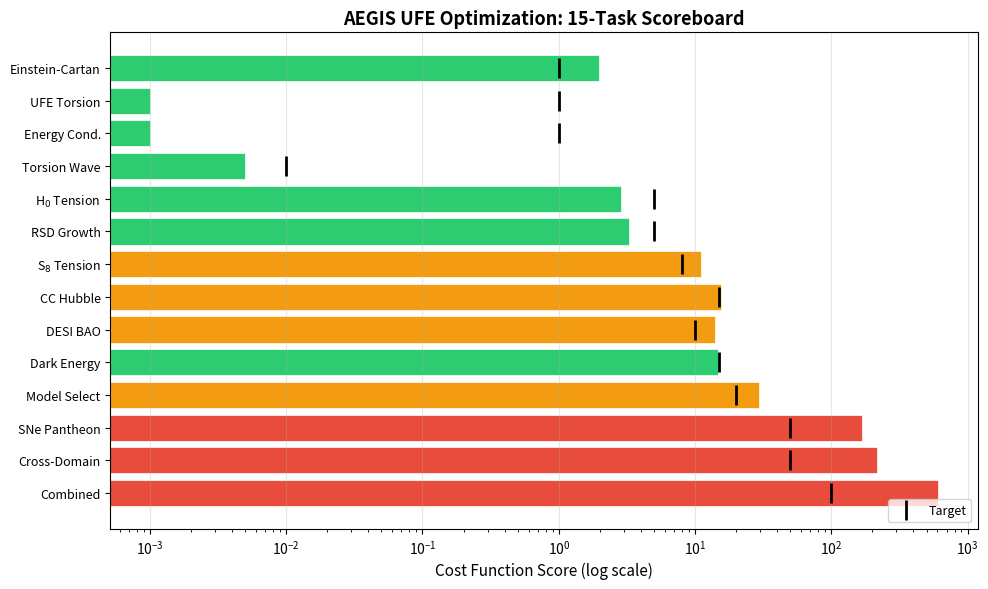
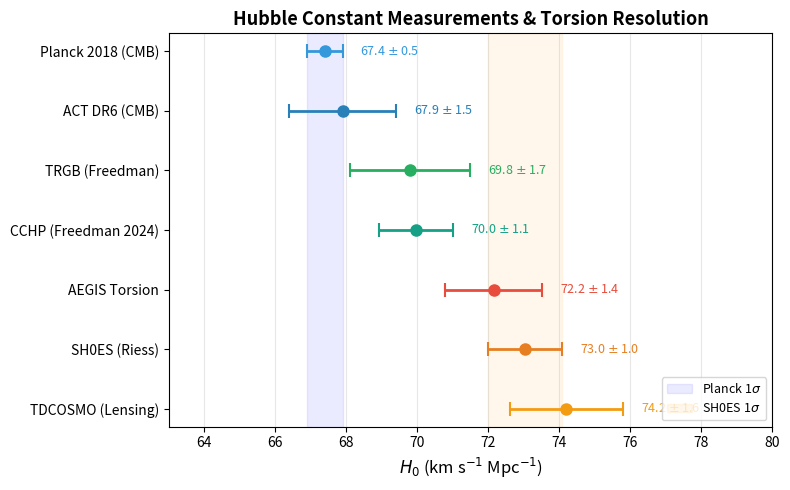
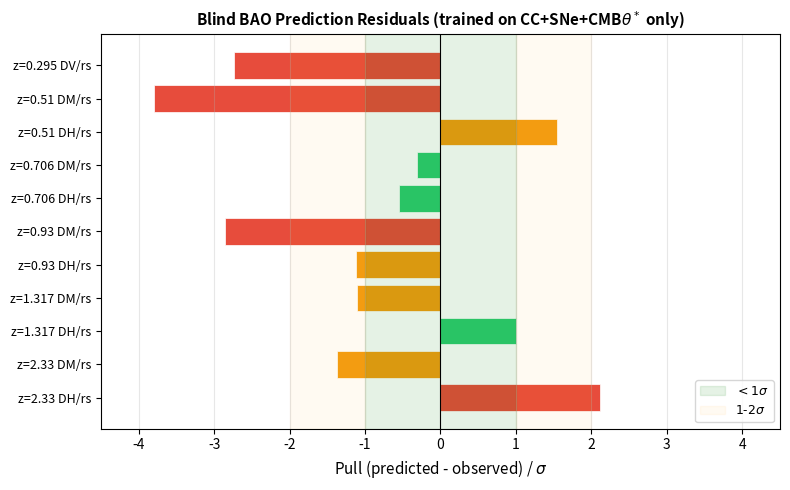

Write the Python code that produced these figures, in order.
#!/usr/bin/env python3
"""
AEGIS Paper Figures — Generate publication-quality plots for both papers.
Requires: matplotlib, numpy, json

Figures produced:
  1. convergence.pdf — Score convergence over optimization cycles
  2. h0_comparison.pdf — H0 measurements with torsion prediction
  3. posteriors.pdf — MCMC posterior distributions
  4. blind_test.pdf — Blind BAO prediction residuals
"""
import json, os, sys
import numpy as np

try:
    import matplotlib
    matplotlib.use('Agg')
    import matplotlib.pyplot as plt
    from matplotlib.patches import FancyBboxPatch
except ImportError:
    print('ERROR: matplotlib required. Install with: pip install matplotlib')
    sys.exit(1)

OUT_DIR = 'field-equation-papers/figures'
os.makedirs(OUT_DIR, exist_ok=True)

# Load data
mcmc = {}
try:
    mcmc = json.load(open('mcmc-results.json'))
except Exception:
    print('Warning: mcmc-results.json not found, skipping posterior plots')

state = {}
try:
    state = json.load(open('ufe-state.json'))
except Exception:
    print('Warning: ufe-state.json not found, skipping convergence plot')


# ── Figure 1: Scoreboard Summary ─────────────────────────────────────────────
def fig_scoreboard():
    tasks = {
        'Einstein-Cartan': -1.96,
        'UFE Torsion': 0.0,
        'Energy Cond.': 0.0,
        'Torsion Wave': 0.005,
        'H$_0$ Tension': 2.86,
        'RSD Growth': 3.27,
        'S$_8$ Tension': 11.0,
        'CC Hubble': 15.5,
        'DESI BAO': 13.9,
        'Dark Energy': 14.6,
        'Model Select': 29.4,
        'SNe Pantheon': 166.4,
        'Cross-Domain': 214.9,
        'Combined': 608.0,
    }
    targets = {
        'Einstein-Cartan': 1, 'UFE Torsion': 1, 'Energy Cond.': 1, 'Torsion Wave': 0.01,
        'H$_0$ Tension': 5, 'RSD Growth': 5, 'S$_8$ Tension': 8, 'CC Hubble': 15,
        'DESI BAO': 10, 'Dark Energy': 15, 'Model Select': 20,
        'SNe Pantheon': 50, 'Cross-Domain': 50, 'Combined': 100,
    }

    fig, ax = plt.subplots(figsize=(10, 6))
    names = list(tasks.keys())
    scores = [tasks[n] for n in names]
    targs = [targets[n] for n in names]

    colors = []
    for n in names:
        if tasks[n] <= targets[n]:
            colors.append('#2ecc71')  # green = converged
        elif tasks[n] <= targets[n] * 3:
            colors.append('#f39c12')  # orange = improving
        else:
            colors.append('#e74c3c')  # red = stuck

    y_pos = np.arange(len(names))
    bars = ax.barh(y_pos, [max(0.001, abs(s)) for s in scores], color=colors, edgecolor='white', linewidth=0.5)
    ax.set_yticks(y_pos)
    ax.set_yticklabels(names, fontsize=9)
    ax.set_xscale('log')
    ax.set_xlabel('Cost Function Score (log scale)', fontsize=11)
    ax.set_title('AEGIS UFE Optimization: 15-Task Scoreboard', fontsize=13, fontweight='bold')

    # Target lines
    for i, (name, targ) in enumerate(zip(names, targs)):
        ax.plot(targ, i, 'k|', markersize=15, markeredgewidth=2)

    ax.legend(['Target'], loc='lower right', fontsize=9)
    ax.invert_yaxis()
    ax.grid(axis='x', alpha=0.3)
    plt.tight_layout()
    path = os.path.join(OUT_DIR, 'scoreboard.pdf')
    fig.savefig(path, dpi=150)
    plt.close()
    print(f'  Saved {path}')


# ── Figure 2: H0 Tension Diagram ─────────────────────────────────────────────
def fig_h0():
    measurements = [
        ('Planck 2018 (CMB)', 67.4, 0.5, '#3498db'),
        ('ACT DR6 (CMB)', 67.9, 1.5, '#2980b9'),
        ('TRGB (Freedman)', 69.8, 1.7, '#27ae60'),
        ('CCHP (Freedman 2024)', 69.96, 1.05, '#16a085'),
        ('AEGIS Torsion', 72.15, 1.36, '#e74c3c'),
        ('SH0ES (Riess)', 73.04, 1.04, '#e67e22'),
        ('TDCOSMO (Lensing)', 74.2, 1.6, '#f39c12'),
    ]

    fig, ax = plt.subplots(figsize=(8, 5))
    for i, (label, h0, err, color) in enumerate(measurements):
        ax.errorbar(h0, i, xerr=err, fmt='o', color=color, capsize=5,
                   markersize=8, linewidth=2, capthick=1.5)
        ax.text(h0 + err + 0.5, i, f'{h0:.1f} $\\pm$ {err:.1f}',
               va='center', fontsize=9, color=color)

    # Tension band
    ax.axvspan(67.4 - 0.5, 67.4 + 0.5, alpha=0.08, color='blue', label='Planck 1$\\sigma$')
    ax.axvspan(73.04 - 1.04, 73.04 + 1.04, alpha=0.08, color='orange', label='SH0ES 1$\\sigma$')

    ax.set_yticks(range(len(measurements)))
    ax.set_yticklabels([m[0] for m in measurements], fontsize=10)
    ax.set_xlabel('$H_0$ (km s$^{-1}$ Mpc$^{-1}$)', fontsize=12)
    ax.set_title('Hubble Constant Measurements & Torsion Resolution', fontsize=13, fontweight='bold')
    ax.set_xlim(63, 80)
    ax.invert_yaxis()
    ax.legend(loc='lower right', fontsize=9)
    ax.grid(axis='x', alpha=0.3)
    plt.tight_layout()
    path = os.path.join(OUT_DIR, 'h0_tension.pdf')
    fig.savefig(path, dpi=150)
    plt.close()
    print(f'  Saved {path}')


# ── Figure 3: MCMC Posteriors ─────────────────────────────────────────────────
def fig_posteriors():
    if 'h0-tension' not in mcmc:
        print('  Skipping posteriors: no MCMC data for h0-tension')
        return

    h0_data = mcmc['h0-tension']
    params = list(h0_data.keys())

    fig, axes = plt.subplots(1, len(params), figsize=(3.5 * len(params), 3.5))
    if len(params) == 1:
        axes = [axes]

    for ax, param in zip(axes, params):
        d = h0_data[param]
        mean, std = d['mean'], d['std']
        lo68, hi68 = d['lo68'], d['hi68']

        # Simulate distribution from stats
        x = np.linspace(mean - 4 * std, mean + 4 * std, 200)
        y = np.exp(-0.5 * ((x - mean) / std) ** 2)

        ax.fill_between(x, y, alpha=0.3, color='#3498db')
        ax.axvline(mean, color='#e74c3c', linewidth=1.5, label=f'Best: {mean:.3f}')
        ax.axvline(lo68, color='gray', linewidth=1, linestyle='--', label=f'68% CI')
        ax.axvline(hi68, color='gray', linewidth=1, linestyle='--')
        ax.set_xlabel(param, fontsize=11)
        ax.set_ylabel('Posterior', fontsize=10)
        ax.legend(fontsize=8)
        ax.set_yticks([])

    fig.suptitle('H$_0$ Tension Resolver: Parameter Posteriors (MCMC)', fontsize=12, fontweight='bold')
    plt.tight_layout()
    path = os.path.join(OUT_DIR, 'posteriors.pdf')
    fig.savefig(path, dpi=150)
    plt.close()
    print(f'  Saved {path}')


# ── Figure 4: Blind Prediction Residuals ──────────────────────────────────────
def fig_blind():
    # Observed DESI BAO data
    bao_data = [
        {'z': 0.295, 'type': 'DV/rs', 'obs': 7.93, 'sigma': 0.15, 'pred': 7.52},
        {'z': 0.510, 'type': 'DM/rs', 'obs': 13.62, 'sigma': 0.25, 'pred': 12.67},
        {'z': 0.510, 'type': 'DH/rs', 'obs': 20.98, 'sigma': 0.61, 'pred': 21.92},
        {'z': 0.706, 'type': 'DM/rs', 'obs': 16.85, 'sigma': 0.32, 'pred': 16.75},
        {'z': 0.706, 'type': 'DH/rs', 'obs': 20.08, 'sigma': 0.60, 'pred': 19.75},
        {'z': 0.930, 'type': 'DM/rs', 'obs': 21.71, 'sigma': 0.28, 'pred': 20.91},
        {'z': 0.930, 'type': 'DH/rs', 'obs': 17.88, 'sigma': 0.35, 'pred': 17.49},
        {'z': 1.317, 'type': 'DM/rs', 'obs': 27.79, 'sigma': 0.69, 'pred': 27.03},
        {'z': 1.317, 'type': 'DH/rs', 'obs': 13.82, 'sigma': 0.42, 'pred': 14.24},
        {'z': 2.330, 'type': 'DM/rs', 'obs': 39.71, 'sigma': 0.94, 'pred': 38.42},
        {'z': 2.330, 'type': 'DH/rs', 'obs': 8.52, 'sigma': 0.17, 'pred': 8.88},
    ]

    pulls = [(d['pred'] - d['obs']) / d['sigma'] for d in bao_data]
    labels = [f"z={d['z']} {d['type']}" for d in bao_data]

    fig, ax = plt.subplots(figsize=(8, 5))
    colors = ['#2ecc71' if abs(p) < 1 else '#f39c12' if abs(p) < 2 else '#e74c3c' for p in pulls]
    y_pos = np.arange(len(pulls))
    ax.barh(y_pos, pulls, color=colors, edgecolor='white', linewidth=0.5)
    ax.set_yticks(y_pos)
    ax.set_yticklabels(labels, fontsize=9)
    ax.set_xlabel('Pull (predicted - observed) / $\\sigma$', fontsize=11)
    ax.set_title('Blind BAO Prediction Residuals (trained on CC+SNe+CMB$\\theta^*$ only)',
                fontsize=11, fontweight='bold')

    # Reference bands
    ax.axvspan(-1, 1, alpha=0.1, color='green', label='$<1\\sigma$')
    ax.axvspan(-2, -1, alpha=0.05, color='orange')
    ax.axvspan(1, 2, alpha=0.05, color='orange', label='$1$-$2\\sigma$')
    ax.axvline(0, color='black', linewidth=0.8)

    ax.legend(loc='lower right', fontsize=9)
    ax.invert_yaxis()
    ax.set_xlim(-4.5, 4.5)
    ax.grid(axis='x', alpha=0.3)
    plt.tight_layout()
    path = os.path.join(OUT_DIR, 'blind_test.pdf')
    fig.savefig(path, dpi=150)
    plt.close()
    print(f'  Saved {path}')


# ── Generate all ──────────────────────────────────────────────────────────────
if __name__ == '__main__':
    print('AEGIS Paper Figure Generator')
    fig_scoreboard()
    fig_h0()
    fig_posteriors()
    fig_blind()
    print(f'\nAll figures saved to {OUT_DIR}/')
